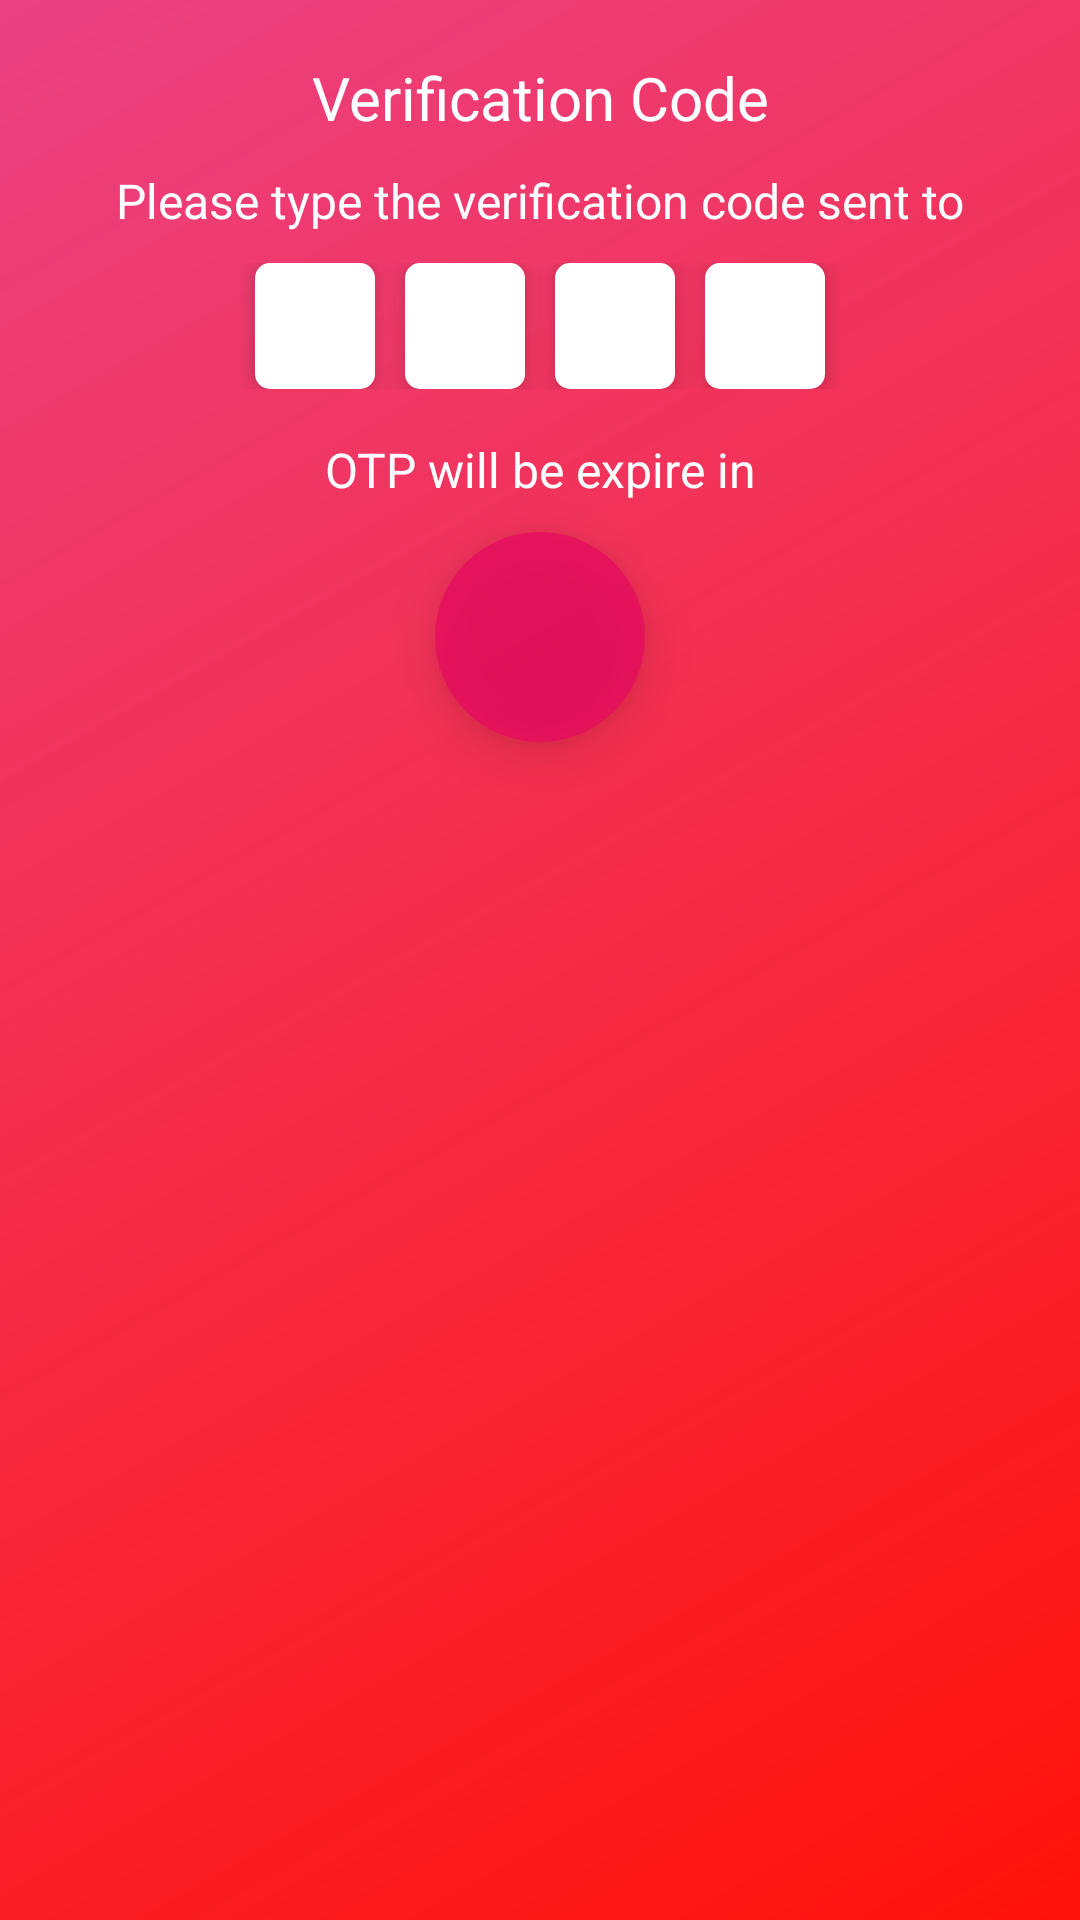

Layout XML and referenced resources for this Android screen:
<!-- AndroidManifest.xml: application theme AppTheme -->
<!-- res/layout/activity_otp.xml -->
<?xml version="1.0" encoding="utf-8"?>
<RelativeLayout xmlns:android="http://schemas.android.com/apk/res/android"
    xmlns:tools="http://schemas.android.com/tools"
    android:layout_width="match_parent"
    android:layout_height="match_parent"
    android:background="@drawable/custom_bg_gradient"
    tools:context=".OTPActivity">


    <TextView
        android:id="@+id/pass"
        android:layout_width="match_parent"
        android:layout_height="wrap_content"
        android:maxLength="4"
        android:visibility="invisible" />


    <TextView
        android:id="@+id/header_verification_code"
        style="@style/TextViewMsgOTP"
        android:layout_below="@id/pass"
        android:layout_marginBottom="@dimen/verification_code_header_margin_Bottom"
        android:text="@string/heading_verification_code"
        android:textSize="@dimen/verification_code_header_size" />

    <TextView
        android:id="@+id/msg_verification_code"
        style="@style/TextViewMsgOTP"
        android:layout_below="@+id/header_verification_code"
        android:layout_marginBottom="@dimen/msg_verification_code_margin_bottom"
        android:layout_marginLeft="@dimen/msg_verification_code_margin_right"
        android:layout_marginRight="@dimen/msg_verification_code_margin_right"
        android:text="@string/msg_enter_verification_code"
        android:textSize="@dimen/msg_verification_code_text_size" />


    <LinearLayout
        android:id="@+id/layout_otp"
        android:layout_width="200dp"
        android:layout_height="wrap_content"
        android:layout_below="@+id/msg_verification_code"
        android:layout_centerInParent="true"
        android:layout_marginLeft="50dp"
        android:layout_marginRight="50dp"
        android:orientation="horizontal">


        <TextView
            android:id="@+id/editTextone"
            style="@style/TextViewOTP"
            android:elevation="@dimen/otp_view_elevation"></TextView>

        <TextView
            android:id="@+id/editTexttwo"
            style="@style/TextViewOTP"
            android:elevation="5dp" />

        <TextView
            android:id="@+id/editTextthree"
            style="@style/TextViewOTP"
            android:elevation="@dimen/otp_view_elevation" />

        <TextView
            android:id="@+id/editTextfour"
            style="@style/TextViewOTP"
            android:elevation="@dimen/otp_view_elevation" />
    </LinearLayout>


    <TextView
        android:id="@+id/tv_count_down"
        style="@style/TextViewMsgOTP"
        android:layout_below="@+id/layout_otp"
        android:layout_marginBottom="@dimen/tv_count_down_size_margin_bottom"
        android:layout_marginLeft="@dimen/tv_count_down_size_margin_left"
        android:layout_marginRight="@dimen/tv_count_down_size_margin_right"
        android:layout_marginTop="@dimen/tv_count_down_size_margin_top"
        android:text="@string/msg_code_expire"
        android:textSize="@dimen/tv_count_down_size" />

    <ImageView
        android:id="@+id/iv_next"
        style="@style/ImageViewButtonNext"
        android:layout_width="@dimen/buttonNextOTPWidth"
        android:layout_height="@dimen/buttonNextOTPHeight"
        android:layout_below="@+id/tv_count_down"
        android:layout_centerHorizontal="true"
        android:elevation="10dp" />


    <TextView
        android:layout_below="@id/iv_next"
        android:id="@+id/tv_resend_otp"
        style="@style/TextViewMsgOTP"
        android:text="@string/resend_otp"
        android:visibility="invisible"
        android:layout_marginTop="10dp" />


    <android.support.v7.widget.RecyclerView
        android:id="@+id/recycler_view"
        android:layout_width="match_parent"
        android:layout_height="wrap_content"
        android:layout_alignParentBottom="true"
        android:layout_marginBottom="@dimen/custom_key_recycler_view_margin_bottom"
        android:layout_marginLeft="@dimen/custom_key_recycler_view_margin_left"
        android:layout_marginRight="@dimen/custom_key_recycler_view_margin_right"
        android:clipToPadding="false"
        android:scrollbars="vertical" />


</RelativeLayout>
<!-- resources referenced by this layout -->
<resources>
  <dimen name="buttonNextOTPHeight">70dp</dimen>
  <dimen name="buttonNextOTPWidth">70dp</dimen>
  <dimen name="custom_key_recycler_view_margin_bottom">16dp</dimen>
  <dimen name="custom_key_recycler_view_margin_left">16dp</dimen>
  <dimen name="custom_key_recycler_view_margin_right">16dp</dimen>
  <dimen name="msg_verification_code_margin_bottom">10dp</dimen>
  <dimen name="msg_verification_code_margin_right">16dp</dimen>
  <dimen name="msg_verification_code_text_size">16sp</dimen>
  <dimen name="otp_view_elevation">5dp</dimen>
  <dimen name="tv_count_down_size">16sp</dimen>
  <dimen name="tv_count_down_size_margin_bottom">10dp</dimen>
  <dimen name="tv_count_down_size_margin_left">16dp</dimen>
  <dimen name="tv_count_down_size_margin_right">16dp</dimen>
  <dimen name="tv_count_down_size_margin_top">16dp</dimen>
  <dimen name="verification_code_header_margin_Bottom">10dp</dimen>
  <dimen name="verification_code_header_size">20sp</dimen>
  <!-- drawable custom_bg_gradient (drawable-v24) -->
  <?xml version="1.0" encoding="utf-8"?>
  <shape xmlns:android="http://schemas.android.com/apk/res/android"
      android:shape="rectangle">
      <gradient
          android:endColor="#c4e70b5f"
          android:startColor="#f6ff0900"
          android:angle="135" />
  </shape>
  <string name="heading_verification_code">Verification Code</string>
  <string name="msg_code_expire">OTP will be expire in</string>
  <string name="msg_enter_verification_code">Please type the verification code sent to </string>
  <string name="resend_otp">Resend OTP</string>
  <style name="ImageViewButtonNext">
         
          <item name="android:layout_gravity">center</item>
          <item name="android:background">@drawable/bg_circle</item>
          <item name="android:src">@drawable/ic_next</item>
      </style>
  <style name="TextViewMsgOTP" parent="@android:style/TextAppearance.Widget.TextView">
          <item name="android:layout_width">match_parent</item>
          <item name="android:layout_height">wrap_content</item>
          <item name="android:gravity">center</item>
  
          <item name="android:textColor">@color/colorOTPTextMsg</item>
      </style>
  <style name="AppTheme" parent="Theme.AppCompat.Light.NoActionBar">
          
          <item name="colorPrimary">@color/colorPrimary</item>
          <item name="colorPrimaryDark">@color/colorPrimaryDark</item>
          <item name="colorAccent">@color/colorAccent</item>
      </style>
  
  //10315
  <!-- drawable bg_circle (drawable) -->
  <shape
      xmlns:android="http://schemas.android.com/apk/res/android"
      android:shape="oval">
  
      <solid
          android:color="#c4e70b5f"/>
  
      <size
          android:width="120dp"
          android:height="120dp"/>
  </shape>
  <color name="colorOTPTextMsg">#FFFFFF</color>
  <dimen name="otp_view_width">0dp</dimen>
  <dimen name="otp_view_height">42dp</dimen>
  <dimen name="otp_view_text_size">20sp</dimen>
  <dimen name="otp_view_margin_left">5dp</dimen>
  <dimen name="otp_view_margin_right">5dp</dimen>
  <!-- drawable otp_back_ground (drawable-v24) -->
  <?xml version="1.0" encoding="utf-8"?>
  <shape xmlns:android="http://schemas.android.com/apk/res/android"
      android:shape="rectangle">
  
  
      <corners
          android:radius="5dp"/>
  
      <solid android:color="@color/colorEtBg" />
  
  </shape>
  <color name="colorPrimary">#FF0000</color>
  <color name="colorPrimaryDark">#FF0000</color>
  <color name="colorAccent">#8B0000</color>
  <color name="colorEtBg">#FFFFFF</color>
</resources>
